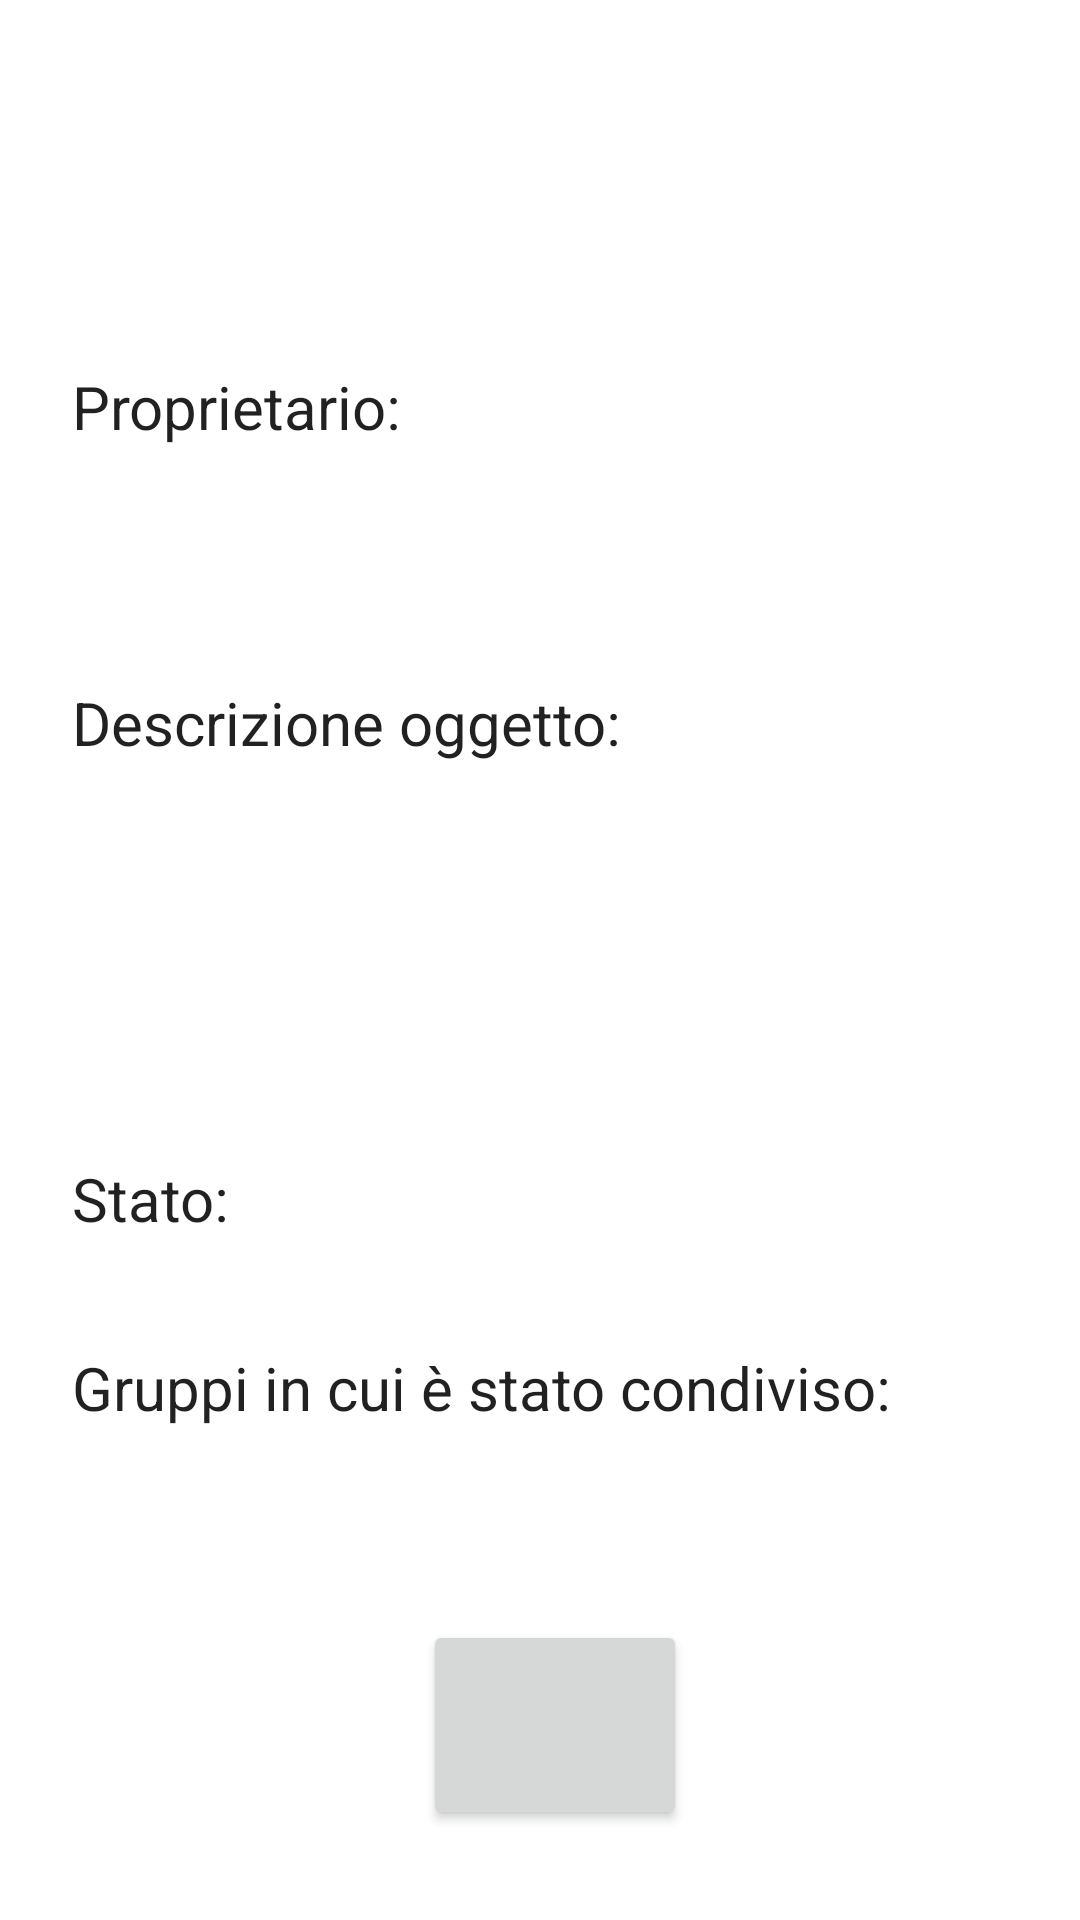

Write the Android layout XML for this screen, with the resource values it uses.
<!-- AndroidManifest.xml: application theme Theme.Grafica.NoActionBar -->
<!-- res/layout/fragment_info_obj.xml -->
<?xml version="1.0" encoding="utf-8"?>
<androidx.constraintlayout.widget.ConstraintLayout xmlns:android="http://schemas.android.com/apk/res/android"
    xmlns:app="http://schemas.android.com/apk/res-auto"
    xmlns:tools="http://schemas.android.com/tools"
    android:layout_width="match_parent"
    android:layout_height="match_parent"
    tools:context="com.cyberbug.view.InfoObjFrag">

    <androidx.constraintlayout.widget.ConstraintLayout
        android:id="@+id/info_object_loading_layout"
        android:layout_width="match_parent"
        android:layout_height="match_parent"
        android:visibility="gone"
        tools:layout_editor_absoluteX="10dp"
        tools:layout_editor_absoluteY="10dp">

        <include
            android:id="@+id/progressBar_add_object"
            layout="@layout/fragment_loading"
            android:layout_width="100dp"
            android:layout_height="100dp"
            app:layout_constraintBottom_toBottomOf="parent"
            app:layout_constraintEnd_toEndOf="parent"
            app:layout_constraintStart_toStartOf="parent"
            app:layout_constraintTop_toTopOf="parent" />
    </androidx.constraintlayout.widget.ConstraintLayout>

    <androidx.constraintlayout.widget.ConstraintLayout
        android:id="@+id/info_object_main_layout"
        android:layout_width="match_parent"
        android:layout_height="match_parent"
        app:layout_constraintBottom_toBottomOf="parent"
        app:layout_constraintEnd_toEndOf="parent"
        app:layout_constraintStart_toStartOf="parent"
        app:layout_constraintTop_toTopOf="parent">

        <TextView
            android:id="@+id/txt_info_obj_name"
            style="@style/Widget.AppCompat.TextView.SpinnerItem"
            android:layout_width="wrap_content"
            android:layout_height="51dp"
            android:layout_marginStart="16dp"
            android:layout_marginTop="25dp"
            android:gravity="center_vertical"
            android:textIsSelectable="true"
            android:textSize="20sp"
            app:layout_constraintStart_toStartOf="parent"
            app:layout_constraintTop_toTopOf="parent" />

        <TextView
            android:id="@+id/label_obj_group"
            style="@style/Widget.AppCompat.TextView.SpinnerItem"
            android:layout_width="wrap_content"
            android:layout_height="51dp"
            android:layout_marginStart="16dp"
            android:layout_marginTop="12dp"
            android:gravity="center_vertical"
            android:text="@string/obj_shared_group"
            android:textIsSelectable="true"
            android:textSize="20sp"
            app:layout_constraintStart_toStartOf="parent"
            app:layout_constraintTop_toBottomOf="@+id/label_obj_state" />

        <Button
            android:id="@+id/btn_info_object"
            android:layout_width="wrap_content"
            android:layout_height="70dp"
            android:layout_marginStart="10dp"
            android:layout_marginTop="2dp"
            android:layout_marginBottom="30dp"
            android:textColor="#FFFFFF"
            app:layout_constraintBottom_toBottomOf="parent"
            app:layout_constraintEnd_toEndOf="parent"
            app:layout_constraintStart_toEndOf="@+id/btn_ignore_req"
            app:layout_constraintTop_toBottomOf="@+id/txt_obj_shared_groups"
            tools:ignore="SpeakableTextPresentCheck" />

        <TextView
            android:id="@+id/label_obj_owner"
            style="@style/Widget.AppCompat.TextView.SpinnerItem"
            android:layout_width="wrap_content"
            android:layout_height="51dp"
            android:layout_marginStart="16dp"
            android:layout_marginTop="110dp"
            android:gravity="center_vertical"
            android:text="@string/obj_owner"
            android:textIsSelectable="true"
            android:textSize="20sp"
            app:layout_constraintStart_toStartOf="parent"
            app:layout_constraintTop_toTopOf="parent" />

        <TextView
            android:id="@+id/txt_obj_owner"
            android:layout_width="wrap_content"
            android:layout_height="wrap_content"
            android:layout_marginStart="21dp"
            android:layout_marginTop="12dp"
            android:textSize="20sp"
            app:layout_constraintStart_toStartOf="@+id/label_obj_owner"
            app:layout_constraintTop_toBottomOf="@+id/label_obj_owner" />

        <TextView
            android:id="@+id/label_obj_desc"
            style="@style/Widget.AppCompat.TextView.SpinnerItem"
            android:layout_width="wrap_content"
            android:layout_height="50dp"
            android:layout_marginStart="16dp"
            android:layout_marginTop="16dp"
            android:gravity="center_vertical"
            android:text="@string/obj_desc_title"
            android:textIsSelectable="true"
            android:textSize="20sp"
            app:layout_constraintStart_toStartOf="parent"
            app:layout_constraintTop_toBottomOf="@+id/txt_obj_owner" />

        <TextView
            android:id="@+id/label_obj_state"
            style="@style/Widget.AppCompat.TextView.SpinnerItem"
            android:layout_width="wrap_content"
            android:layout_height="51dp"
            android:layout_marginStart="16dp"
            android:layout_marginTop="12dp"
            android:gravity="center_vertical"
            android:text="@string/obj_state"
            android:textIsSelectable="true"
            android:textSize="20sp"
            app:layout_constraintStart_toStartOf="parent"
            app:layout_constraintTop_toBottomOf="@+id/txt_obj_desc" />

        <TextView
            android:id="@+id/txt_obj_state"
            android:layout_width="wrap_content"
            android:layout_height="wrap_content"
            android:layout_marginStart="16dp"
            android:layout_marginTop="21dp"
            android:textSize="20sp"
            app:layout_constraintStart_toEndOf="@+id/label_obj_state"
            app:layout_constraintTop_toBottomOf="@+id/txt_obj_desc" />

        <TextView
            android:id="@+id/txt_obj_desc"
            android:layout_width="307dp"
            android:layout_height="84dp"
            android:layout_marginStart="21dp"
            android:layout_marginTop="12dp"
            android:ems="10"
            android:gravity="start|top"
            android:scrollbars="vertical"
            android:textSize="20sp"
            app:layout_constraintStart_toStartOf="@+id/label_obj_desc"
            app:layout_constraintTop_toBottomOf="@+id/label_obj_desc" />

        <ListView
            android:id="@+id/txt_obj_shared_groups"
            android:layout_width="370dp"
            android:layout_height="0dp"
            android:layout_marginBottom="2dp"
            android:isScrollContainer="true"
            app:layout_constraintBottom_toTopOf="@+id/btn_info_object"
            app:layout_constraintEnd_toEndOf="parent"
            app:layout_constraintHorizontal_bias="0.487"
            app:layout_constraintStart_toStartOf="parent"
            app:layout_constraintTop_toBottomOf="@+id/label_obj_group"
            app:layout_constraintVertical_bias="1.0" />

        <Button
            android:id="@+id/btn_ignore_req"
            android:layout_width="wrap_content"
            android:layout_height="70dp"
            android:layout_marginEnd="34dp"
            android:layout_marginBottom="30dp"
            android:text="Ignora"
            android:textColor="#FFFFFF"
            android:visibility="gone"
            app:layout_constraintBottom_toBottomOf="parent"
            app:layout_constraintEnd_toStartOf="@+id/btn_info_object"
            app:layout_constraintStart_toStartOf="parent" />

    </androidx.constraintlayout.widget.ConstraintLayout>


</androidx.constraintlayout.widget.ConstraintLayout>
<!-- res/layout/fragment_loading.xml (included above) -->
<?xml version="1.0" encoding="utf-8"?>
<androidx.constraintlayout.widget.ConstraintLayout xmlns:android="http://schemas.android.com/apk/res/android"
    xmlns:app="http://schemas.android.com/apk/res-auto"
    xmlns:tools="http://schemas.android.com/tools"
    android:id="@+id/layout_loading"
    android:layout_width="match_parent"
    android:layout_height="match_parent"
    tools:context="com.cyberbug.view.LoadingFragment" >

    <ProgressBar
        android:id="@+id/progress_loading"
        style="?android:attr/progressBarStyle"
        android:layout_width="97dp"
        android:layout_height="91dp"
        app:layout_constraintBottom_toBottomOf="parent"
        app:layout_constraintEnd_toEndOf="parent"
        app:layout_constraintStart_toStartOf="parent"
        app:layout_constraintTop_toTopOf="parent" />
</androidx.constraintlayout.widget.ConstraintLayout>
<!-- resources referenced by this layout -->
<resources>
  <string name="obj_desc_title">Descrizione oggetto:</string>
  <string name="obj_owner">Proprietario:</string>
  <string name="obj_shared_group">Gruppi in cui è stato condiviso:</string>
  <string name="obj_state">Stato:</string>
  <style name="Theme.Grafica.NoActionBar" parent="Theme.MaterialComponents.DayNight.NoActionBar">
          
          <item name="colorPrimary">@color/purple_700</item>
          <item name="colorPrimaryVariant">@color/purple_700</item>
          <item name="colorOnPrimary">@color/black</item>
          
          <item name="colorSecondary">@color/teal_200</item>
          <item name="colorSecondaryVariant">@color/teal_200</item>
          <item name="colorOnSecondary">@color/black</item>
          
          
      </style>
  <!-- not gathered from this repository: default colours our renderer supplied (Android Studio template values) -->
  <color name="purple_700">#FF3700B3</color>
  <color name="teal_200">#FF03DAC5</color>
  <color name="black">#FF000000</color>
</resources>
